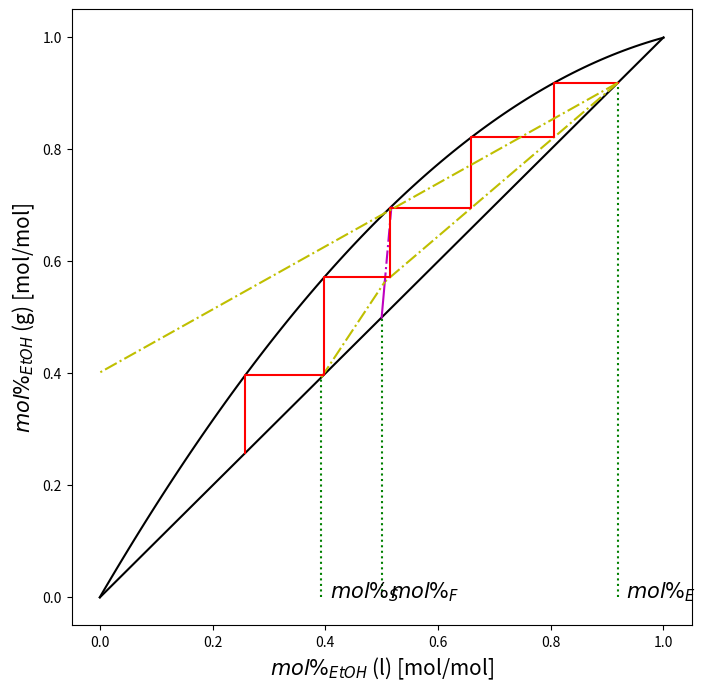

Reproduce this figure in Python.
import numpy as np
import matplotlib.pyplot as plt
from scipy.optimize import curve_fit

plt.rcParams["figure.figsize"] = (10,5)

plt.rcParams["figure.figsize"] = (8,8)

l = [0, 0.055, 0.321, 0.442, 0.570, 0.753, 0.817, 0.825, 0.924, 1]
g = [0, 0.126, 0.505, 0.636, 0.743, 0.870, 0.900, 0.912, 0.966, 1]
sigma = [0.1,1,1,1,1,1,1,1,1,0.1]
def vergleich(x, o, p, q):
    return o*x**2 + p*x + q
myline = np.linspace(0, 1, 100)
param, param_cov = curve_fit(vergleich, l, g, sigma=sigma)
o,p,q = param

# versuch 2
xk = 0.919
xs = 0.393
xf = 0.5
nu = 6.12
f = 1.096

vg = np.array([0,nu/(nu+1), +xk/(nu+1)]) #coeff of VG
sg = np.array([0,f/(f-1), -xf/(f-1)])    #coeff of SG

# Get both intersection points and select the correct one
px_all = np.roots(vg-sg)  # This gives both roots
# Choose the one that's not xk (or based on your logic)
px = px_all[0] if abs(px_all[0] - xk) > 0.01 else px_all[1]
py = f/(f-1)*px - xf/(f-1)  # Fixed: was 0.5, should be xf

#px = np.roots(vg-sg)  #intersect VG-SG, x value
#py = f/(f-1)*px - 0.5/(f-1) #intersect VG-SG, x value
def v(x, nu=nu, xk=xk): #VG
    return nu/(nu+1)*x +xk/(nu+1)
def s(x, f=f, xf=xf): #SG
    return f/(f-1)*x -xf/(f-1)
nu2 = s(0)
def a(x, nu2=nu2, xs=xs): #AG
    return nu2/(nu2-1)*x -xs/(nu2-1)

#bilanzgerade
bx = np.roots(param-sg)[1]
by = s(bx)
def bgr(x):
    return (xk-by)/(xk-bx)*x + (xk-bx)

x = [xk]
y = [xk]
while x[-1] > xs:
    y.append(y[-1])
    new = np.roots(param-[0,0,y[-1]])
    x.append(new[1])
    x.append(new[1])
    if x[-1] >= px:
        y.append(v(x[-1]))
    else:
        y.append(a(x[-1])) if x[-1] > xs else y.append(x[-1])
x,y

plt.plot(myline, vergleich(myline, o,p,q), 'k')
plt.plot(myline, myline, 'k')
plt.xlabel(r'$mol\%_{EtOH}$ (l) [mol/mol]', fontsize = 15)
plt.ylabel(r'$mol\%_{EtOH}$ (g) [mol/mol]', fontsize = 15)
plt.plot([xk,xk], [0, xk], 'g:') #x_kopf
plt.plot([xs,xs], [0, xs], 'g:') #x_sumpf
plt.plot([xf,xf], [0, xf], 'g:') #x_feed
plt.annotate('$mol\%_E$', xy=(xk+0.015,0), size=15)
plt.annotate('$mol\%_S$', xy=(xs+0.015,0), size=15)
plt.annotate('$mol\%_F$', xy=(xf+0.015,0), size=15)
plt.plot([xk,px], [xk, py], 'y-.') #verstäerkergerade
plt.plot([xf,px], [xf, py], 'm-') #schnittpunktgerade
plt.plot([bx,px], [by, py], 'm-.')
plt.plot([xs,px], [xs, py], 'y-.') #abtriebsgerade
plt.plot(x, y, 'r-')
plt.plot([xk, 0], [xk, bgr(0)], 'y-.')
plt.savefig('mctd-er.svg')